Run: headless pygame with SDL's dummy video driver; simulated clock (each Clock.tick advances the game by its frame time, no real sleeping); random seed 0; keys injected as events and as key.get_pressed() state; mouse plan: one left click at the window centre at the start of phase 2, then a move to the lower-right quarter at the start of phase 3.
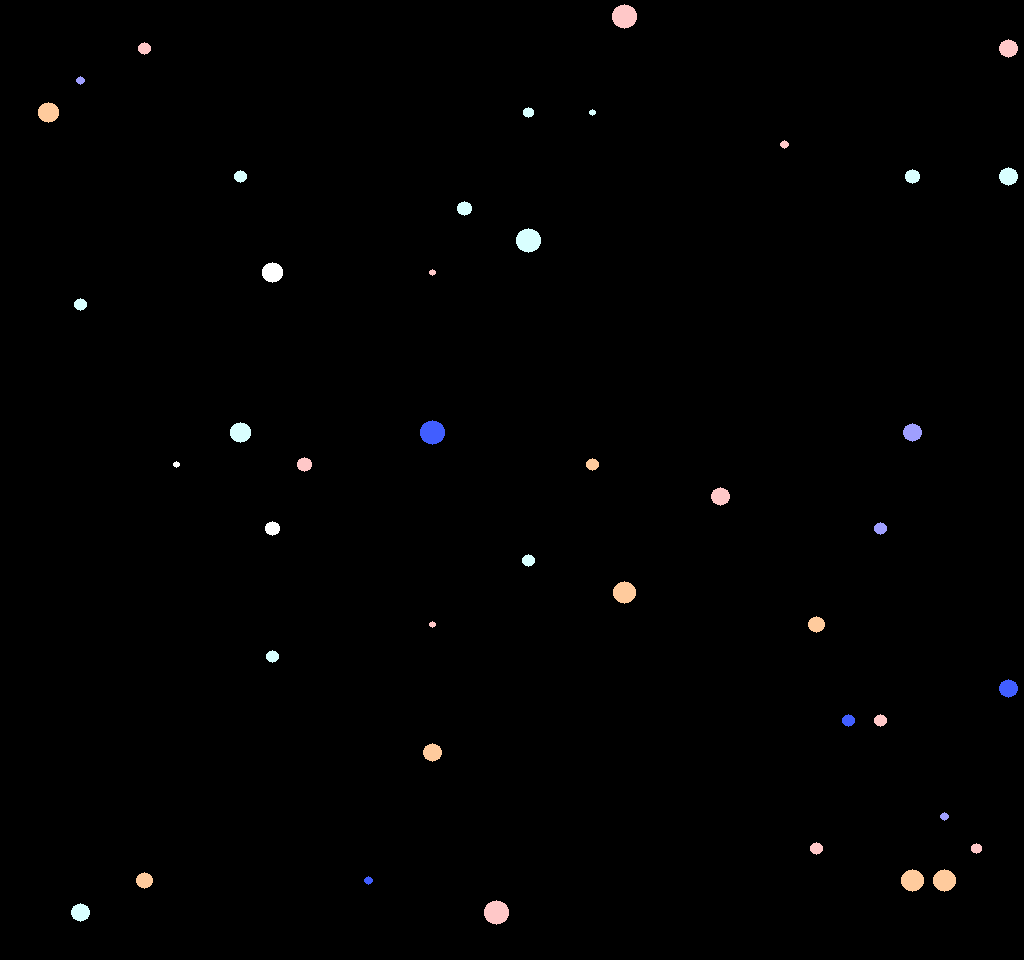
Frame 1 of 4 · flips 1–60 · no input
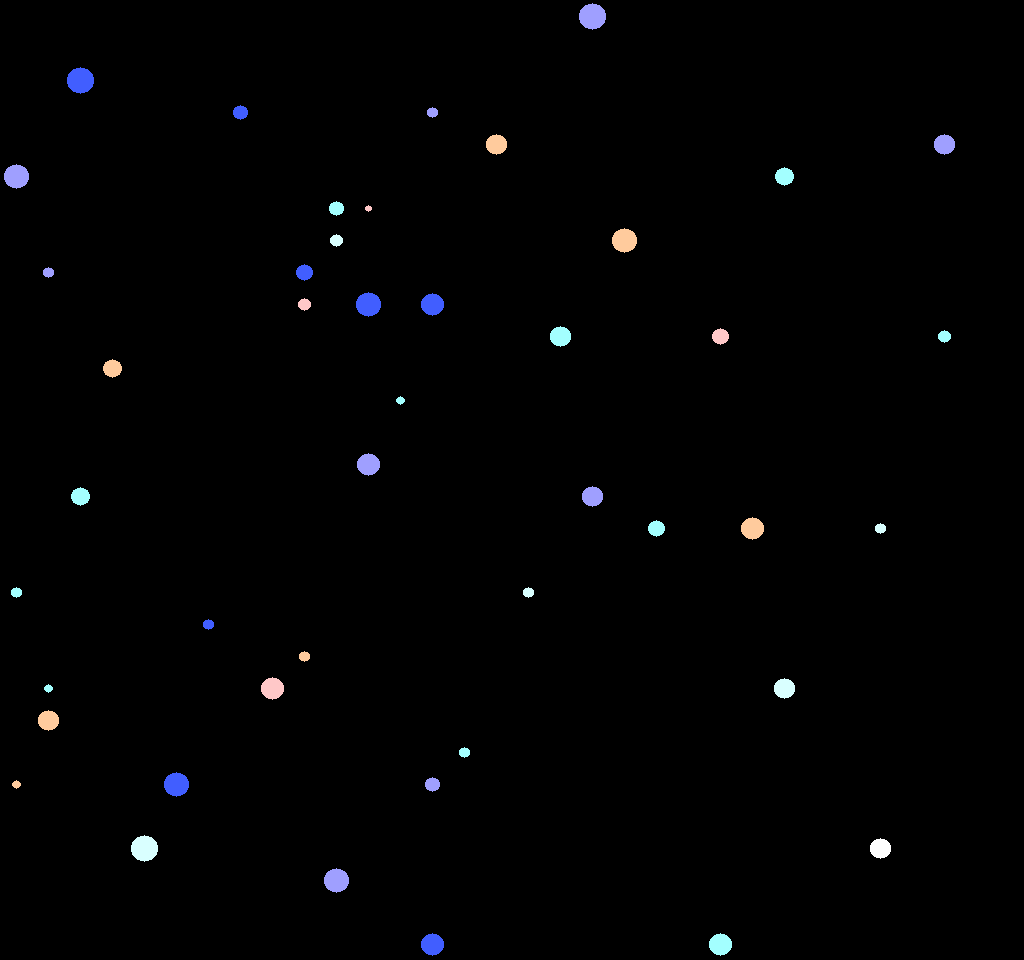
Frame 2 of 4 · flips 61–180 · clicked the window centre · tapped SPACE, RETURN · held RIGHT (→), D
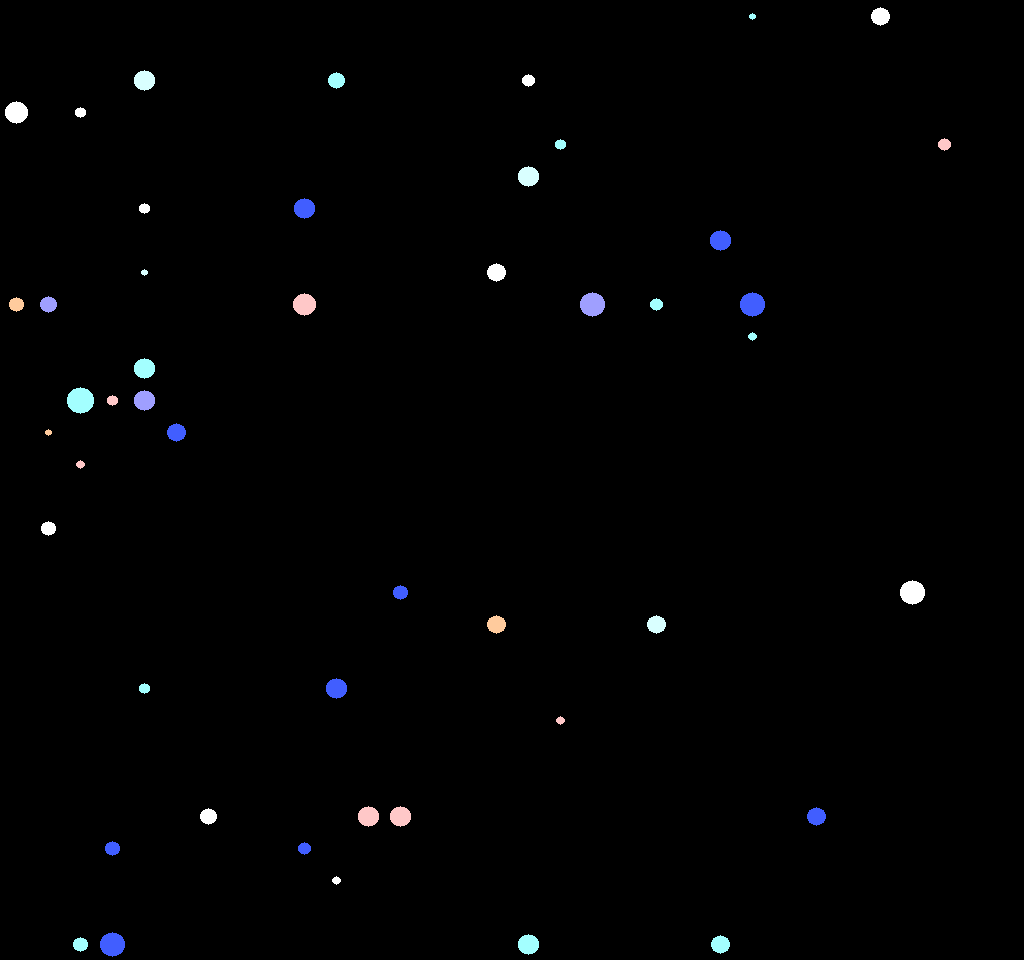
Frame 3 of 4 · flips 181–300 · moved the mouse to the lower-right quarter · held DOWN (↓), S
Frame 4 of 4 · flips 301–420 · held LEFT (←), A, UP (↑), W · screen same as frame 1, image omitted

The pygame program that drew these frames:

import pygame
import pygame.gfxdraw
import random

pygame.init()
size = [1024, 960]
screen = pygame.display.set_mode(size)

STAR_COLORS = [pygame.Color("#FFFFFF"), pygame.Color("#D9FFFF"), pygame.Color("#A3FFFF"),
               pygame.Color("#FFC8C8"), pygame.Color("#FFCB9D"), pygame.Color("#9F9FFF"),
               pygame.Color("#415EFF"), pygame.Color("#28199D")]

pygame.display.set_caption("Procedural Generation")


class StarSystem:
    def __init__(self, x, y, generatePlanets=False):
        self.nLehmer = (x & 0xFFFF) << 16 | (y & 0xFFFF)
        self.starExists = self.randInt(0, 20) == 1
        if not self.starExists:
            return

        self.starDiameter = self.randInt(10, 40)
        self.starColor = STAR_COLORS[self.randInt(0, 7)]

        if not generatePlanets:
            return
        self.distanceFromStar = self.randInt(60, 200)
        self.numberOfPlanets = self.randInt(0, 11)
        self.Planets = []
        random.seed(self.nLehmer)
        for num in range(self.numberOfPlanets):
            planet = Planet()
            planet.distance = self.distanceFromStar
            self.distanceFromStar += self.randInt(20, 200)
            planet.diameter = random.uniform(4.0, 20.5)
            planet.temperature = self.randInt(-250, 1500)
            planet.population = max([self.randInt(-5000000, 20000000), 0])
            planet.ring = self.randInt(0, 10) == 1
            planet.number_of_moons = self.randInt(0, 6)
            for num2 in range(planet.number_of_moons):
                planet.Moons.append(self.randInt(1, 10))
            self.Planets.append(planet)

    def LehmerNumberGen(self, stateNumber):
        stateNumber += 0xe120fc15
        tmp = stateNumber * 0x4a39b70d
        m1 = (tmp >> 32) ^ tmp
        tmp = m1 * 0x12fad5c9
        m2 = (tmp >> 32) ^ tmp
        self.nLehmer = stateNumber
        return m2

    def randInt(self, minimum, maximum):
        return (self.LehmerNumberGen(self.nLehmer) % (maximum - minimum)) + minimum

class Planet:
    def __init__(self):
        self.distance = 0
        self.diameter = 0
        self.temperature = 0
        self.population = 0
        self.hasRing = False
        self.number_of_moons = 0
        self.Moons = []

done = False
clock = pygame.time.Clock()
viewportOffset = [0, 0]
mouse_position = (0, 0)
mouse_sector_position = [0, 0]
world_mouse_position = [mouse_position[0] + viewportOffset[0], mouse_position[1] + viewportOffset[1]]
mouse_state = None
star_selected = False
star_system_window = pygame.Rect(8, 650, 992, 300)
while not done:
    clock.tick(30)
    # Track Mouse Position
    mouse_position = pygame.mouse.get_pos()
    mouse_sector_position = [mouse_position[0] / 32, mouse_position[1] / 32]
    world_mouse_position = [int(mouse_sector_position[0]) + viewportOffset[0],
                            int(mouse_sector_position[1]) + viewportOffset[1]]

    screen.fill(pygame.Color("#000000"))
    # Divide Screen Into Grid
    sectorX = size[0] / 32
    sectorY = size[1] / 32
    screen_sector = [0, 0]
    for i in range(int(sectorX)):
        screen_sector[0] = i
        for j in range(int(sectorY)):
            screen_sector[1] = j
            # Generate Star in each sector
            star = StarSystem(screen_sector[0] + viewportOffset[0], screen_sector[1] + viewportOffset[1])
            if star.starExists:
                # Draw Star
                pygame.gfxdraw.filled_circle(screen,
                                             screen_sector[0] * 32 + 16,
                                             screen_sector[1] * 32 + 16,
                                             int(star.starDiameter / 3),
                                             star.starColor)
                # Highlight star if mouse is hovered over star
                if int(mouse_sector_position[0]) == screen_sector[0] and int(mouse_sector_position[1]) == screen_sector[1]:
                    pygame.draw.circle(screen, (255, 255, 255),
                                       (screen_sector[0] * 32 + 16, screen_sector[1] * 32 + 16), 16, 1)

    for event in pygame.event.get():
        if event.type == pygame.QUIT:
            done = True
        if event.type == pygame.MOUSEBUTTONDOWN:
            mouse_state = pygame.mouse.get_pressed()
            # Check if mouse was left clicked
            if mouse_state == (1, 0, 0):
                star = StarSystem(world_mouse_position[0], world_mouse_position[1])
                if star.starExists:
                    star_selected = True
                    selected_star = world_mouse_position
                else:
                    star_selected = False

    if star_selected:
        # Draw Star System UI
        star = StarSystem(selected_star[0], selected_star[1], True)
        pygame.draw.rect(screen, pygame.Color("#808080"), star_system_window)
        star_position = [14, 766]
        star_position[0] += star.starDiameter * 1.375 * 2
        pygame.gfxdraw.filled_circle(screen, int(star_position[0]), int(star_position[1]),
                                     int(star.starDiameter * 1.375 * 2), star.starColor)
        star_position[0] += star.starDiameter * 1.375 * 2 + 16
        for planet in star.Planets:
            star_position[0] += planet.diameter * 2
            pygame.gfxdraw.filled_circle(screen, int(star_position[0]), int(star_position[1]),
                                         int(planet.diameter * 2), (255, 0, 0))
            moon_position = [0, 0]
            moon_position[0] = star_position[0]
            moon_position[1] = star_position[1]
            moon_position[1] += planet.diameter * 2 + 20
            for moon in planet.Moons:
                moon_position[1] += moon
                pygame.gfxdraw.filled_circle(screen, int(moon_position[0]), int(moon_position[1]),
                                             moon, (255, 255, 255))
                moon_position[1] += moon + 10

            star_position[0] += planet.diameter * 2 + 16
    pygame.display.update()

    keys = pygame.key.get_pressed()
    if keys[pygame.K_w]:
        viewportOffset[1] -= 1
    if keys[pygame.K_s]:
        viewportOffset[1] += 1
    if keys[pygame.K_d]:
        viewportOffset[0] += 1
    if keys[pygame.K_a]:
        viewportOffset[0] -= 1
